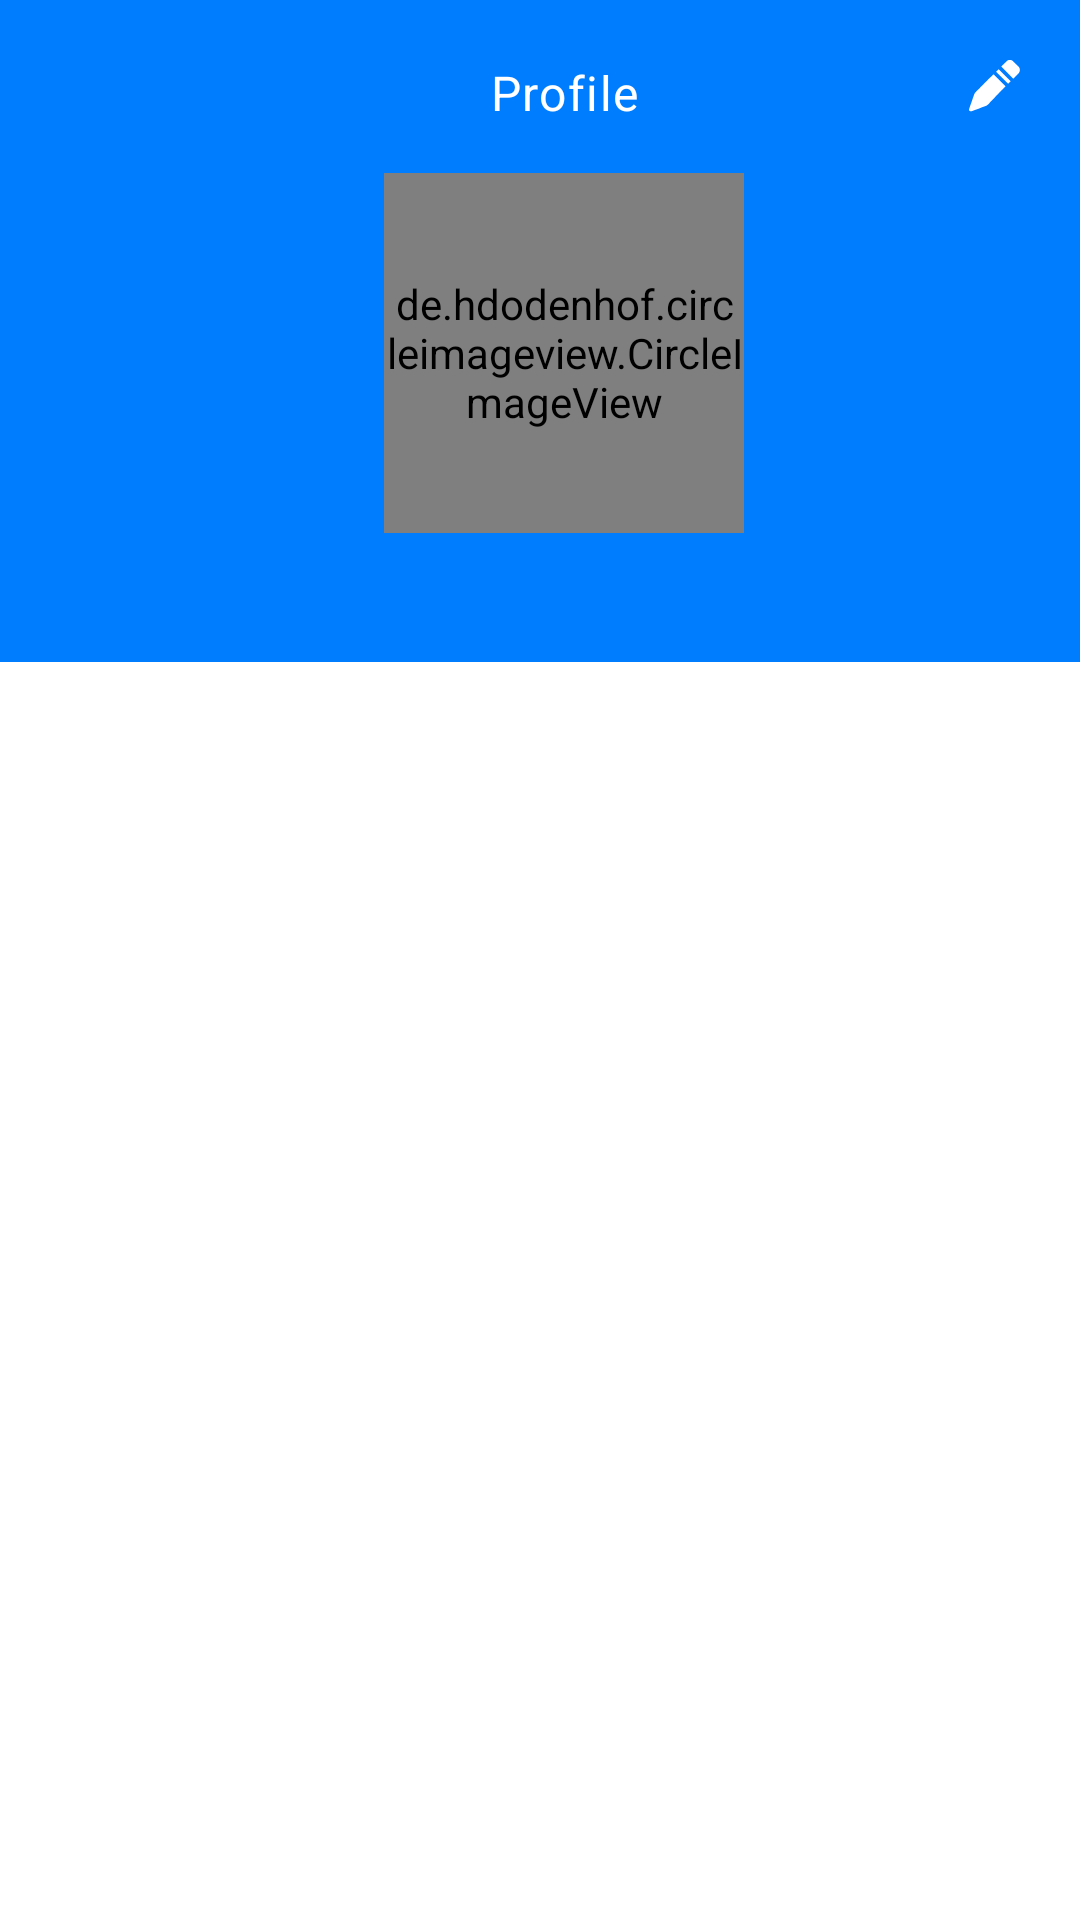

Write the Android layout XML for this screen, with the resource values it uses.
<!-- AndroidManifest.xml: application theme AppTheme -->
<!-- res/layout/profile_fragment.xml -->
<?xml version="1.0" encoding="utf-8"?>
<androidx.constraintlayout.widget.ConstraintLayout xmlns:android="http://schemas.android.com/apk/res/android"
    xmlns:app="http://schemas.android.com/apk/res-auto"
    xmlns:tools="http://schemas.android.com/tools"
    android:id="@+id/rootView"
    android:layout_width="match_parent"
    android:layout_height="match_parent"
    tools:context=".ui.mainActivity.profile.ProfileFragment">

    <FrameLayout
        android:id="@+id/loading"
        android:layout_width="0dp"
        android:layout_height="0dp"
        android:background="@color/colorScrim"
        android:elevation="2dp"
        android:visibility="gone"
        app:layout_constraintBottom_toBottomOf="parent"
        app:layout_constraintLeft_toLeftOf="parent"
        app:layout_constraintRight_toRightOf="parent"
        app:layout_constraintTop_toTopOf="parent">

        <com.google.android.material.card.MaterialCardView
            android:layout_width="wrap_content"
            android:layout_height="wrap_content"
            android:layout_gravity="center"
            app:cardCornerRadius="16dp"
            app:contentPadding="8dp">

            <ProgressBar
                android:layout_width="wrap_content"
                android:layout_height="wrap_content" />

        </com.google.android.material.card.MaterialCardView>
    </FrameLayout>

    <androidx.constraintlayout.widget.ConstraintLayout
        android:id="@+id/dataCl"
        android:layout_width="0dp"
        android:layout_height="0dp"
        android:visibility="visible"
        app:layout_constraintBottom_toBottomOf="parent"
        app:layout_constraintEnd_toEndOf="parent"
        app:layout_constraintStart_toStartOf="parent"
        app:layout_constraintTop_toTopOf="parent">

        <androidx.appcompat.widget.Toolbar
            android:id="@+id/toolbar"
            android:layout_width="0dp"
            android:layout_height="wrap_content"
            android:background="@color/colorPrimary"
            app:layout_constraintEnd_toEndOf="parent"
            app:layout_constraintStart_toStartOf="parent"
            app:layout_constraintTop_toTopOf="parent">

            <androidx.constraintlayout.widget.ConstraintLayout
                android:layout_width="match_parent"
                android:layout_height="wrap_content">

                <ImageView
                    android:id="@+id/profileBackImgv"
                    android:layout_width="wrap_content"
                    android:layout_height="wrap_content"
                    android:src="@drawable/back"
                    app:layout_constraintStart_toStartOf="parent"
                    app:layout_constraintTop_toTopOf="@id/profileTv" />

                <ImageView
                    android:id="@+id/profileEditImgv"
                    android:layout_width="wrap_content"
                    android:layout_height="wrap_content"
                    android:layout_marginEnd="12dp"
                    android:padding="8dp"
                    android:src="@drawable/edit"
                    app:layout_constraintEnd_toEndOf="parent"
                    app:layout_constraintTop_toTopOf="@id/profileTv" />

                <TextView
                    android:id="@+id/profileTv"
                    android:layout_width="wrap_content"
                    android:layout_height="wrap_content"
                    android:layout_marginTop="12dp"
                    android:gravity="center"
                    android:padding="8dp"
                    android:text="@string/profile"
                    android:textAppearance="?attr/textAppearanceBody1"
                    android:textColor="@android:color/white"
                    app:layout_constraintEnd_toEndOf="parent"
                    app:layout_constraintStart_toStartOf="parent"
                    app:layout_constraintTop_toTopOf="parent" />

                <TextView
                    android:id="@+id/profileUserName"
                    android:layout_width="wrap_content"
                    android:layout_height="wrap_content"
                    android:padding="8dp"
                    tools:text="UserName"
                    android:textAppearance="@style/TextAppearance.MaterialComponents.Headline6"
                    android:textColor="@android:color/white"
                    app:layout_constraintEnd_toEndOf="parent"
                    app:layout_constraintStart_toStartOf="parent"
                    app:layout_constraintTop_toBottomOf="@id/profileUserImage" />

                <TextView
                    android:layout_width="wrap_content"
                    android:layout_height="wrap_content"
                    android:padding="8dp"
                    android:id="@+id/userFollowers"
                    android:visibility="gone"
                    tools:text="FOLLOWERS 25K"
                    android:textAppearance="@style/TextAppearance.MaterialComponents.Body1"
                    android:textColor="@android:color/white"
                    app:layout_constraintEnd_toEndOf="parent"
                    app:layout_constraintStart_toStartOf="parent"
                    app:layout_constraintTop_toBottomOf="@id/profileUserName" />

                <de.hdodenhof.circleimageview.CircleImageView
                    android:id="@+id/profileUserImage"
                    android:layout_width="120dp"
                    android:layout_height="120dp"
                    android:layout_margin="8dp"
                    android:layout_marginTop="24dp"
                    android:scaleType="centerCrop"
                    tools:src="@drawable/test_user_image"
                    app:layout_constraintEnd_toEndOf="parent"
                    app:layout_constraintStart_toStartOf="parent"
                    app:layout_constraintTop_toBottomOf="@id/profileTv" />
            </androidx.constraintlayout.widget.ConstraintLayout>

        </androidx.appcompat.widget.Toolbar>

        <androidx.recyclerview.widget.RecyclerView
            android:id="@+id/adsRv"
            android:layout_width="0dp"
            android:layout_height="0dp"
            android:layout_marginTop="4dp"
            android:clipToPadding="false"
            android:nestedScrollingEnabled="true"
            android:paddingBottom="8dp"
            app:layoutManager="androidx.recyclerview.widget.LinearLayoutManager"
            app:layout_constraintBottom_toBottomOf="parent"
            app:layout_constraintEnd_toEndOf="parent"
            app:layout_constraintStart_toStartOf="parent"
            app:layout_constraintTop_toBottomOf="@id/toolbar"
            tools:listitem="@layout/ad_item_view" />

        <TextView
            android:id="@+id/emptyView"
            android:layout_width="wrap_content"
            android:layout_height="wrap_content"
            android:text="@string/emptyList"
            android:visibility="gone"
            android:textAppearance="?attr/textAppearanceHeadline5"
            app:layout_constraintBottom_toBottomOf="parent"
            app:layout_constraintEnd_toEndOf="parent"
            app:layout_constraintStart_toStartOf="parent"
            app:layout_constraintTop_toTopOf="parent" />

    </androidx.constraintlayout.widget.ConstraintLayout>

</androidx.constraintlayout.widget.ConstraintLayout>
<!-- res/layout/ad_item_view.xml (included above) -->
<?xml version="1.0" encoding="utf-8"?>
<androidx.cardview.widget.CardView xmlns:android="http://schemas.android.com/apk/res/android"
    xmlns:app="http://schemas.android.com/apk/res-auto"
    xmlns:tools="http://schemas.android.com/tools"
    android:id="@+id/adItem"
    android:layout_width="match_parent"
    android:layout_height="wrap_content"
    android:layout_margin="4dp"
    android:orientation="vertical"
    app:cardCornerRadius="5dp">

    <androidx.constraintlayout.widget.ConstraintLayout
        android:layout_width="match_parent"
        android:layout_height="match_parent">

        <ImageView
            android:id="@+id/productImgv"
            android:layout_width="0dp"
            android:layout_height="0dp"
            android:scaleType="centerCrop"
            android:src="@drawable/test_product"
            app:layout_constraintDimensionRatio="16:9"
            app:layout_constraintEnd_toEndOf="parent"
            app:layout_constraintStart_toStartOf="parent"
            app:layout_constraintTop_toTopOf="parent" />

        <ImageView
            android:id="@+id/featured"
            android:layout_width="wrap_content"
            android:layout_height="wrap_content"
            android:layout_margin="8dp"
            android:padding="4dp"
            android:src="@drawable/premium"
            android:visibility="gone"
            app:layout_constraintEnd_toEndOf="parent"
            app:layout_constraintTop_toTopOf="parent" />

        <TextView
            android:id="@+id/productPriceTv"
            android:layout_width="wrap_content"
            android:layout_height="wrap_content"
            android:layout_marginTop="18dp"
            android:background="@drawable/product_price_rounded"
            android:paddingStart="8dp"
            android:paddingTop="4dp"
            android:paddingEnd="8dp"
            android:paddingBottom="4dp"
            android:textAppearance="?attr/textAppearanceCaption"
            android:textColor="@android:color/white"
            app:layout_constraintStart_toStartOf="@id/adTitleTv"
            app:layout_constraintTop_toBottomOf="@id/adTitleTv"
            tools:text="2750 EGP" />

        <TextView
            android:id="@+id/productByWhoTv"
            android:layout_width="wrap_content"
            android:layout_height="wrap_content"
            android:layout_marginTop="12dp"
            android:textColor="@android:color/darker_gray"
            app:layout_constraintStart_toStartOf="@id/productPriceTv"
            app:layout_constraintTop_toBottomOf="@id/productPriceTv"
            tools:text="By Admin" />

        <TextView
            android:id="@+id/adCategoryTv"
            android:layout_width="wrap_content"
            android:layout_height="wrap_content"
            android:layout_marginTop="18dp"
            android:layout_marginEnd="8dp"
            android:layout_marginBottom="12dp"
            android:background="@drawable/product_category_item_rounded"
            android:textColor="@color/colorText"
            app:layout_constraintBottom_toBottomOf="parent"
            app:layout_constraintEnd_toStartOf="@id/adSubCategoryTv"
            app:layout_constraintHorizontal_chainStyle="packed"
            app:layout_constraintStart_toStartOf="parent"
            app:layout_constraintTop_toBottomOf="@id/productByWhoTv"
            tools:text="Elctronics" />

        <TextView
            android:id="@+id/adSubCategoryTv"
            android:layout_width="wrap_content"
            android:layout_height="wrap_content"
            android:background="@drawable/product_category_item_rounded"
            android:textColor="@color/colorText"
            app:layout_constraintBottom_toBottomOf="@id/adCategoryTv"
            app:layout_constraintEnd_toEndOf="parent"
            app:layout_constraintStart_toEndOf="@id/adCategoryTv"
            app:layout_constraintTop_toTopOf="@id/adCategoryTv"
            tools:text="Laptops" />

        <TextView
            android:id="@+id/adTitleTv"
            android:layout_width="wrap_content"
            android:layout_height="wrap_content"
            android:layout_marginStart="8dp"
            android:textAppearance="?attr/textAppearanceBody1"
            app:layout_constrainedWidth="true"
            app:layout_constraintEnd_toEndOf="parent"
            app:layout_constraintHorizontal_bias="0"
            app:layout_constraintStart_toStartOf="parent"
            app:layout_constraintTop_toBottomOf="@id/productImgv"
            tools:text="Samsung 7200,core i3,300GB 32G Ram" />

        <TextView
            android:id="@+id/upgradeTv"
            android:layout_width="wrap_content"
            android:layout_height="wrap_content"
            android:layout_margin="8dp"
            android:background="#FF634D"
            android:padding="8dp"
            android:text="@string/upgrade"
            android:textColor="@android:color/white"
            android:visibility="gone"
            app:layout_constraintEnd_toEndOf="parent"
            app:layout_constraintTop_toTopOf="parent" />

    </androidx.constraintlayout.widget.ConstraintLayout>
</androidx.cardview.widget.CardView>
<!-- resources referenced by this layout -->
<resources>
  <color name="colorPrimary">#007DFF</color>
  <color name="colorScrim">#64000000</color>
  <color name="colorText">#434343</color>
  <!-- drawable edit: png bitmap (drawable-hdpi, 427 bytes) -->
  <!-- drawable premium: png bitmap (drawable-hdpi, 1040 bytes) -->
  <!-- drawable product_category_item_rounded (drawable) -->
  <?xml version="1.0" encoding="utf-8"?>
  <shape xmlns:android="http://schemas.android.com/apk/res/android"
      android:shape="rectangle">
  
      <padding
          android:bottom="4dp"
          android:left="4dp"
          android:right="4dp"
          android:top="4dp" />
      <solid android:color="@android:color/white" />
      <corners android:radius="10dp" />
      <stroke
          android:width="1dp"
          android:color="@color/colorText" />
  </shape>
  <!-- drawable product_price_rounded (drawable) -->
  <?xml version="1.0" encoding="utf-8"?>
  <shape xmlns:android="http://schemas.android.com/apk/res/android"
      android:shape="rectangle">
  
      <padding
          android:bottom="4dp"
          android:left="4dp"
          android:right="4dp"
          android:top="4dp" />
      <solid android:color="@color/colorTextOnViewBlue" />
      <corners android:radius="5dp"/>
  </shape>
  <!-- drawable test_product: png bitmap (drawable, 67144 bytes) -->
  <!-- drawable test_user_image: png bitmap (drawable, 58372 bytes) -->
  <string name="emptyList">No Data</string>
  <string name="profile">Profile</string>
  <string name="upgrade">Upgrade</string>
  <style name="AppTheme" parent="Theme.MaterialComponents.Light.NoActionBar">
          
          <item name="colorPrimary">@color/colorPrimary</item>
          <item name="colorPrimaryDark">@color/colorPrimaryDark</item>
          <item name="colorAccent">@color/colorAccent</item>
      </style>
  <color name="colorTextOnViewBlue">#007DFF</color>
  <color name="colorPrimaryDark">#007DFF</color>
  <color name="colorAccent">#D81B60</color>
</resources>
